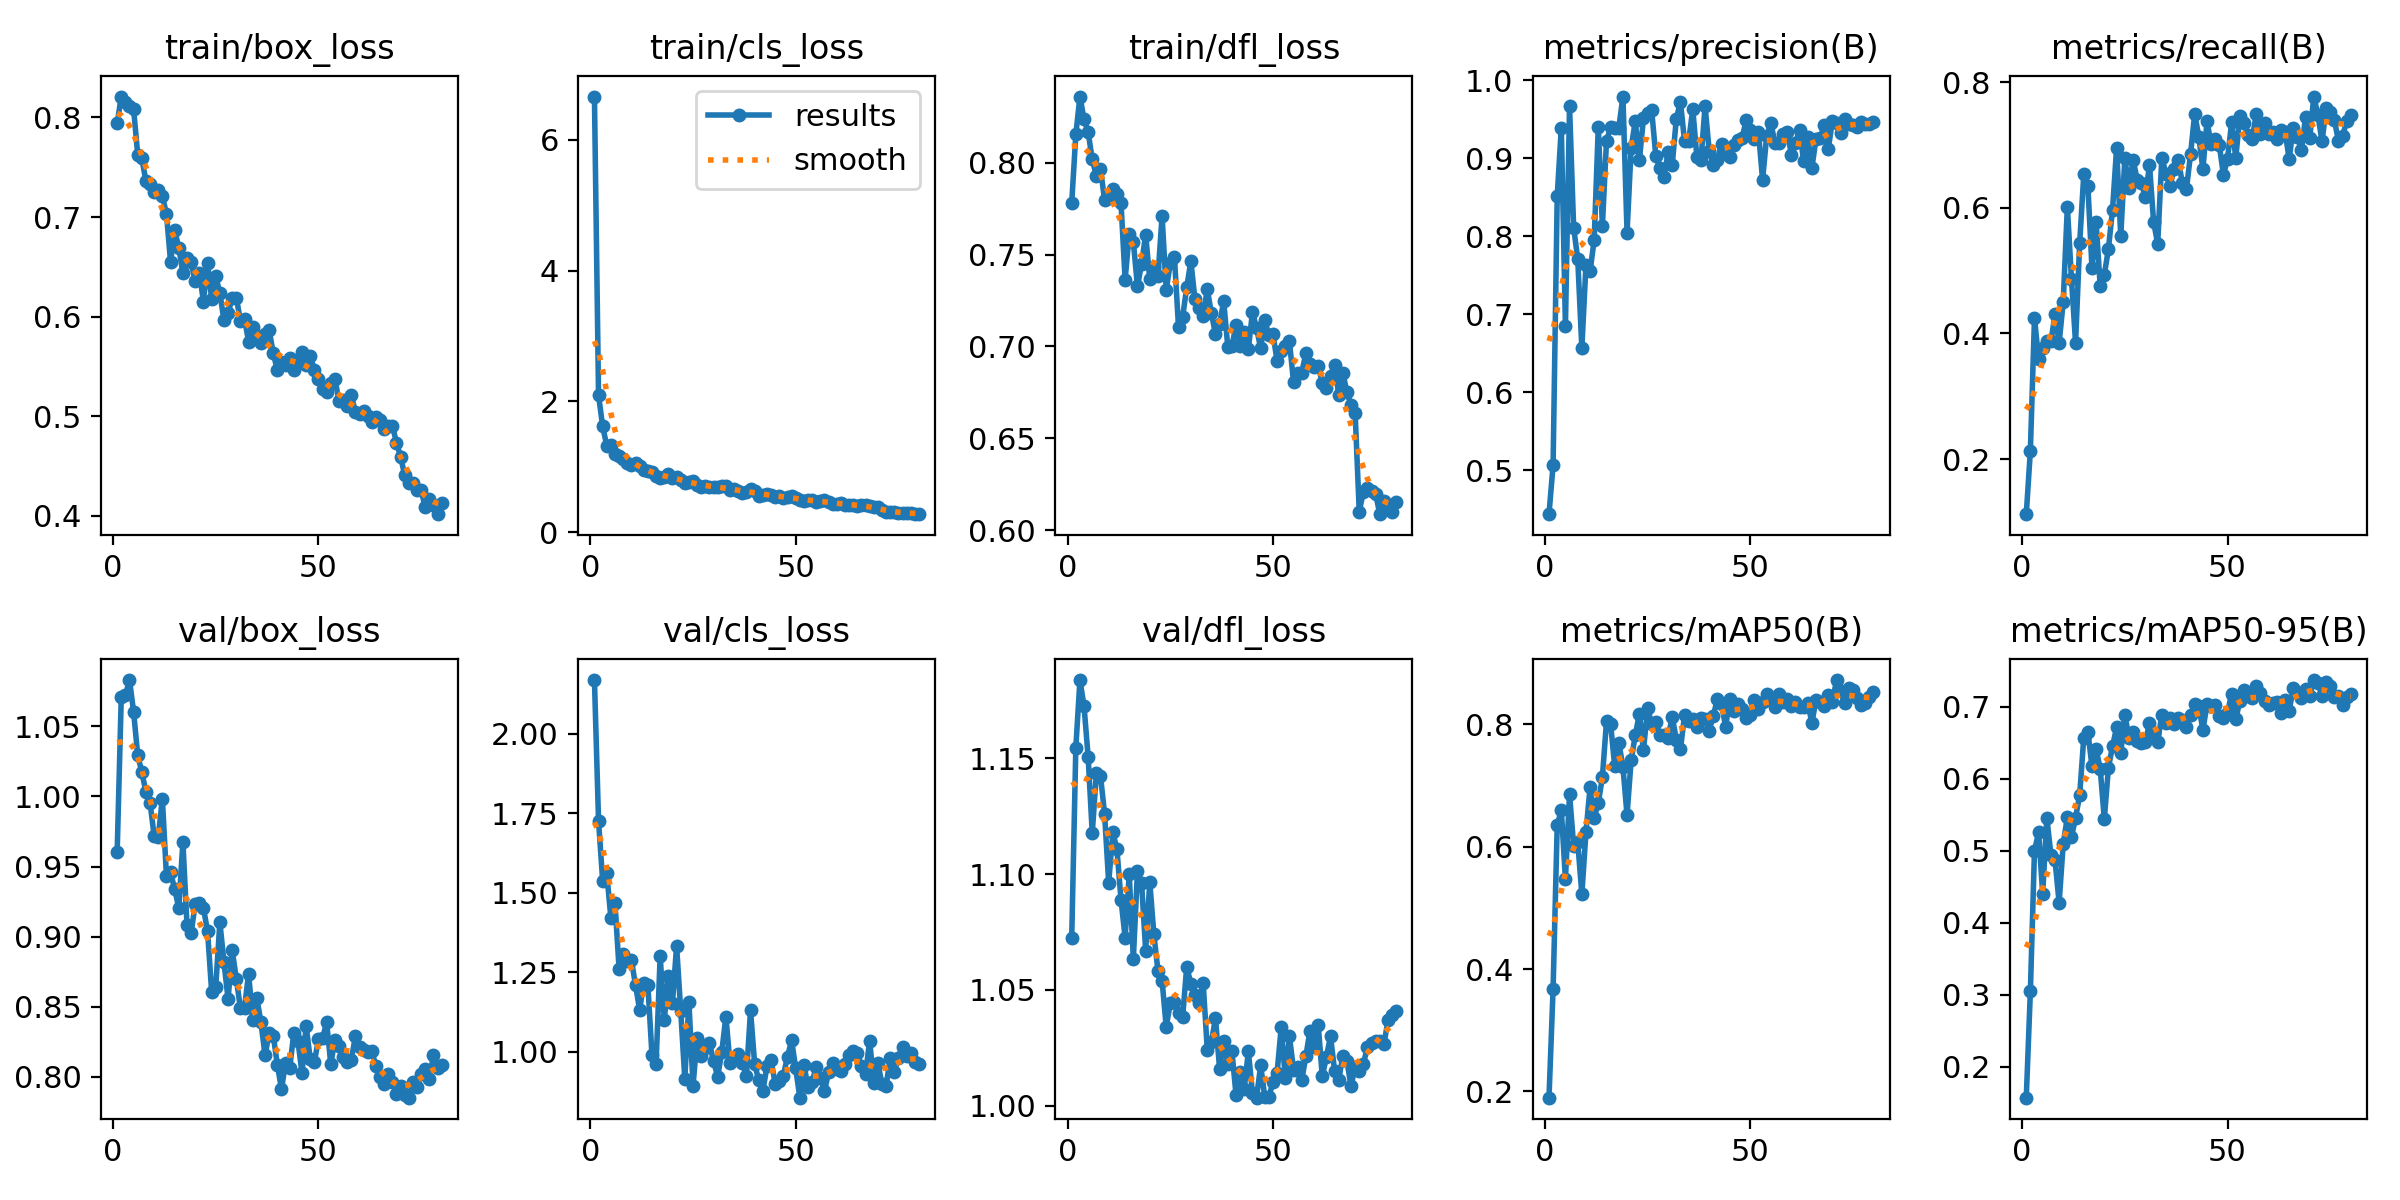

Values plotted in this chart, from the file beside it:
epoch, train/box_loss, train/cls_loss, train/dfl_loss, metrics/precision(B), metrics/recall(B), metrics/mAP50(B), metrics/mAP50-95(B), val/box_loss, val/cls_loss, val/dfl_loss, lr/pg0, lr/pg1, lr/pg2
1, 0.7939, 6.657, 0.7781, 0.4438, 0.1121, 0.1899, 0.1571, 0.9605, 2.168, 1.073, 0.0002775, 0.0002775, 0.0002775
2, 0.821, 2.092, 0.8155, 0.5071, 0.2133, 0.368, 0.3051, 1.071, 1.725, 1.155, 0.0005483, 0.0005483, 0.0005483
3, 0.8158, 1.621, 0.8362, 0.8515, 0.4244, 0.635, 0.4997, 1.072, 1.537, 1.184, 0.0008122, 0.0008122, 0.0008122
4, 0.8114, 1.324, 0.8237, 0.9392, 0.3595, 0.6595, 0.5254, 1.083, 1.56, 1.173, 0.0008021, 0.0008021, 0.0008021
5, 0.8085, 1.329, 0.8167, 0.6846, 0.3773, 0.547, 0.4398, 1.06, 1.421, 1.151, 0.0008021, 0.0008021, 0.0008021
6, 0.7627, 1.198, 0.8019, 0.9673, 0.3881, 0.686, 0.5459, 1.029, 1.466, 1.118, 0.0007918, 0.0007918, 0.0007918
7, 0.7589, 1.173, 0.793, 0.8113, 0.3871, 0.6018, 0.4941, 1.018, 1.261, 1.144, 0.0007815, 0.0007815, 0.0007815
8, 0.736, 1.129, 0.7968, 0.7706, 0.4302, 0.6072, 0.4864, 1.003, 1.308, 1.142, 0.0007711, 0.0007711, 0.0007711
9, 0.7334, 1.066, 0.7799, 0.6567, 0.3847, 0.5224, 0.4278, 0.9956, 1.287, 1.126, 0.0007608, 0.0007608, 0.0007608
10, 0.7251, 1.036, 0.7811, 0.7637, 0.4506, 0.6239, 0.5096, 0.9719, 1.289, 1.096, 0.0007505, 0.0007505, 0.0007505
11, 0.7267, 1.058, 0.786, 0.7555, 0.6017, 0.6969, 0.5465, 0.9709, 1.209, 1.118, 0.0007402, 0.0007402, 0.0007402
12, 0.7215, 1.022, 0.7829, 0.7953, 0.4872, 0.6475, 0.5185, 0.9985, 1.133, 1.111, 0.0007299, 0.0007299, 0.0007299
13, 0.7029, 0.9583, 0.778, 0.9402, 0.3849, 0.6709, 0.5457, 0.943, 1.216, 1.089, 0.0007196, 0.0007196, 0.0007196
14, 0.6551, 0.9312, 0.7364, 0.8135, 0.5436, 0.7136, 0.5768, 0.9458, 1.211, 1.073, 0.0007093, 0.0007093, 0.0007093
15, 0.6865, 0.9274, 0.7614, 0.922, 0.6532, 0.8047, 0.657, 0.9339, 0.9915, 1.1, 0.000699, 0.000699, 0.000699
16, 0.6693, 0.8609, 0.7571, 0.9403, 0.635, 0.8001, 0.6649, 0.9205, 0.9609, 1.063, 0.0006887, 0.0006887, 0.0006887
17, 0.6439, 0.8376, 0.7327, 0.9388, 0.5034, 0.7311, 0.6169, 0.9676, 1.301, 1.101, 0.0006784, 0.0006784, 0.0006784
18, 0.6592, 0.8521, 0.7451, 0.9393, 0.5774, 0.77, 0.6412, 0.9082, 1.1, 1.096, 0.0006681, 0.0006681, 0.0006681
19, 0.6551, 0.8874, 0.7609, 0.9792, 0.475, 0.7301, 0.6136, 0.9027, 1.238, 1.067, 0.0006578, 0.0006578, 0.0006578
20, 0.6354, 0.8346, 0.7366, 0.8047, 0.4933, 0.6519, 0.5439, 0.9232, 1.155, 1.097, 0.0006475, 0.0006475, 0.0006475
21, 0.6443, 0.8405, 0.7435, 0.9136, 0.5345, 0.7413, 0.6151, 0.9237, 1.333, 1.074, 0.0006371, 0.0006371, 0.0006371
22, 0.6152, 0.8043, 0.7383, 0.9475, 0.5972, 0.7818, 0.6447, 0.9204, 1.129, 1.058, 0.0006268, 0.0006268, 0.0006268
23, 0.6539, 0.7539, 0.7712, 0.8972, 0.6958, 0.8169, 0.6712, 0.9041, 0.9155, 1.054, 0.0006165, 0.0006165, 0.0006165
24, 0.6179, 0.7672, 0.7308, 0.9513, 0.5546, 0.7573, 0.6352, 0.8608, 1.156, 1.034, 0.0006062, 0.0006062, 0.0006062
25, 0.6406, 0.788, 0.7454, 0.9581, 0.6794, 0.8257, 0.6886, 0.8645, 0.8943, 1.044, 0.0005959, 0.0005959, 0.0005959
26, 0.6238, 0.7309, 0.7489, 0.9615, 0.631, 0.8011, 0.6568, 0.9104, 1.043, 1.045, 0.0005856, 0.0005856, 0.0005856
27, 0.5962, 0.7007, 0.7106, 0.903, 0.6764, 0.8035, 0.6644, 0.8816, 0.9876, 1.04, 0.0005753, 0.0005753, 0.0005753
28, 0.6035, 0.7046, 0.7161, 0.8874, 0.645, 0.7822, 0.6517, 0.8556, 1.012, 1.038, 0.000565, 0.000565, 0.000565
29, 0.619, 0.6944, 0.7321, 0.876, 0.6393, 0.7825, 0.6497, 0.8903, 1.028, 1.06, 0.0005547, 0.0005547, 0.0005547
30, 0.6192, 0.6957, 0.7464, 0.9078, 0.6174, 0.7783, 0.6502, 0.8702, 0.9701, 1.053, 0.0005444, 0.0005444, 0.0005444
31, 0.5961, 0.6921, 0.7257, 0.8917, 0.6681, 0.8122, 0.6778, 0.849, 0.9225, 1.048, 0.0005341, 0.0005341, 0.0005341
32, 0.5977, 0.7029, 0.7207, 0.9508, 0.5775, 0.7749, 0.6635, 0.8495, 1, 1.044, 0.0005238, 0.0005238, 0.0005238
33, 0.575, 0.7016, 0.7166, 0.9727, 0.5426, 0.7592, 0.651, 0.8736, 1.111, 1.053, 0.0005134, 0.0005134, 0.0005134
34, 0.5893, 0.6538, 0.7313, 0.9216, 0.68, 0.8148, 0.6886, 0.8403, 0.9645, 1.024, 0.0005031, 0.0005031, 0.0005031
35, 0.5802, 0.6641, 0.7181, 0.9217, 0.6545, 0.8046, 0.6776, 0.8563, 0.9847, 1.028, 0.0004928, 0.0004928, 0.0004928
36, 0.5734, 0.6258, 0.7067, 0.9631, 0.6353, 0.8078, 0.6846, 0.839, 0.993, 1.038, 0.0004825, 0.0004825, 0.0004825
37, 0.5824, 0.6011, 0.7124, 0.902, 0.6623, 0.7947, 0.6762, 0.8154, 0.9644, 1.016, 0.0004722, 0.0004722, 0.0004722
38, 0.5865, 0.6117, 0.7246, 0.898, 0.6762, 0.8096, 0.684, 0.8313, 0.9247, 1.028, 0.0004619, 0.0004619, 0.0004619
39, 0.5633, 0.6576, 0.6997, 0.9669, 0.6394, 0.8092, 0.6816, 0.8295, 1.13, 1.018, 0.0004516, 0.0004516, 0.0004516
40, 0.5463, 0.6366, 0.7002, 0.9094, 0.6301, 0.7896, 0.6716, 0.8087, 0.9619, 1.024, 0.0004413, 0.0004413, 0.0004413
41, 0.5549, 0.5542, 0.7116, 0.8918, 0.6858, 0.8143, 0.6876, 0.7913, 0.9108, 1.005, 0.000431, 0.000431, 0.000431
42, 0.5513, 0.5791, 0.7001, 0.8984, 0.7496, 0.8407, 0.7042, 0.8103, 0.8767, 1.015, 0.0004207, 0.0004207, 0.0004207
43, 0.5582, 0.5822, 0.7078, 0.9185, 0.7135, 0.8325, 0.7008, 0.8062, 0.9555, 1.007, 0.0004104, 0.0004104, 0.0004104
44, 0.5469, 0.5697, 0.6985, 0.906, 0.6616, 0.7962, 0.6673, 0.8313, 0.9733, 1.024, 0.0004, 0.0004, 0.0004
45, 0.5565, 0.5448, 0.7186, 0.9017, 0.7376, 0.8407, 0.7032, 0.8258, 0.9, 1.006, 0.0003897, 0.0003897, 0.0003897
46, 0.5647, 0.5614, 0.71, 0.9167, 0.7016, 0.8215, 0.7008, 0.8026, 0.9098, 1.004, 0.0003794, 0.0003794, 0.0003794
47, 0.5519, 0.5323, 0.6989, 0.9239, 0.7102, 0.8331, 0.7016, 0.8364, 0.9258, 1.018, 0.0003691, 0.0003691, 0.0003691
48, 0.5609, 0.5346, 0.7144, 0.926, 0.6994, 0.8243, 0.6872, 0.8128, 0.9854, 1.004, 0.0003588, 0.0003588, 0.0003588
49, 0.5465, 0.5595, 0.706, 0.9485, 0.6524, 0.8102, 0.6837, 0.8105, 1.036, 1.004, 0.0003485, 0.0003485, 0.0003485
50, 0.5374, 0.5249, 0.7066, 0.9358, 0.6777, 0.8157, 0.6921, 0.8268, 0.9483, 1.01, 0.0003382, 0.0003382, 0.0003382
51, 0.5275, 0.496, 0.6921, 0.9252, 0.7363, 0.8402, 0.7179, 0.8275, 0.8562, 1.014, 0.0003279, 0.0003279, 0.0003279
52, 0.5243, 0.4754, 0.6976, 0.9334, 0.6798, 0.8247, 0.6822, 0.8389, 0.9594, 1.034, 0.0003176, 0.0003176, 0.0003176
53, 0.5331, 0.4984, 0.7004, 0.8724, 0.7456, 0.8356, 0.708, 0.8092, 0.8898, 1.012, 0.0003073, 0.0003073, 0.0003073
54, 0.5376, 0.499, 0.7028, 0.9288, 0.7348, 0.8491, 0.7226, 0.8261, 0.9057, 1.03, 0.000297, 0.000297, 0.000297
55, 0.5155, 0.4613, 0.6807, 0.9451, 0.7153, 0.8408, 0.7148, 0.8219, 0.9534, 1.016, 0.0002867, 0.0002867, 0.0002867
56, 0.5163, 0.4768, 0.6856, 0.9202, 0.7094, 0.8289, 0.7126, 0.8143, 0.9195, 1.017, 0.0002764, 0.0002764, 0.0002764
57, 0.5104, 0.4915, 0.6858, 0.919, 0.7498, 0.8497, 0.7286, 0.8107, 0.8764, 1.011, 0.000266, 0.000266, 0.000266
58, 0.5214, 0.4699, 0.6962, 0.9317, 0.7168, 0.8364, 0.7183, 0.8121, 0.9365, 1.021, 0.0002557, 0.0002557, 0.0002557
59, 0.504, 0.4328, 0.6903, 0.9343, 0.7346, 0.8415, 0.7073, 0.8293, 0.9649, 1.032, 0.0002454, 0.0002454, 0.0002454
60, 0.5019, 0.4294, 0.689, 0.9048, 0.7183, 0.8296, 0.7024, 0.8217, 0.9475, 1.025, 0.0002351, 0.0002351, 0.0002351
... 20 more rows
